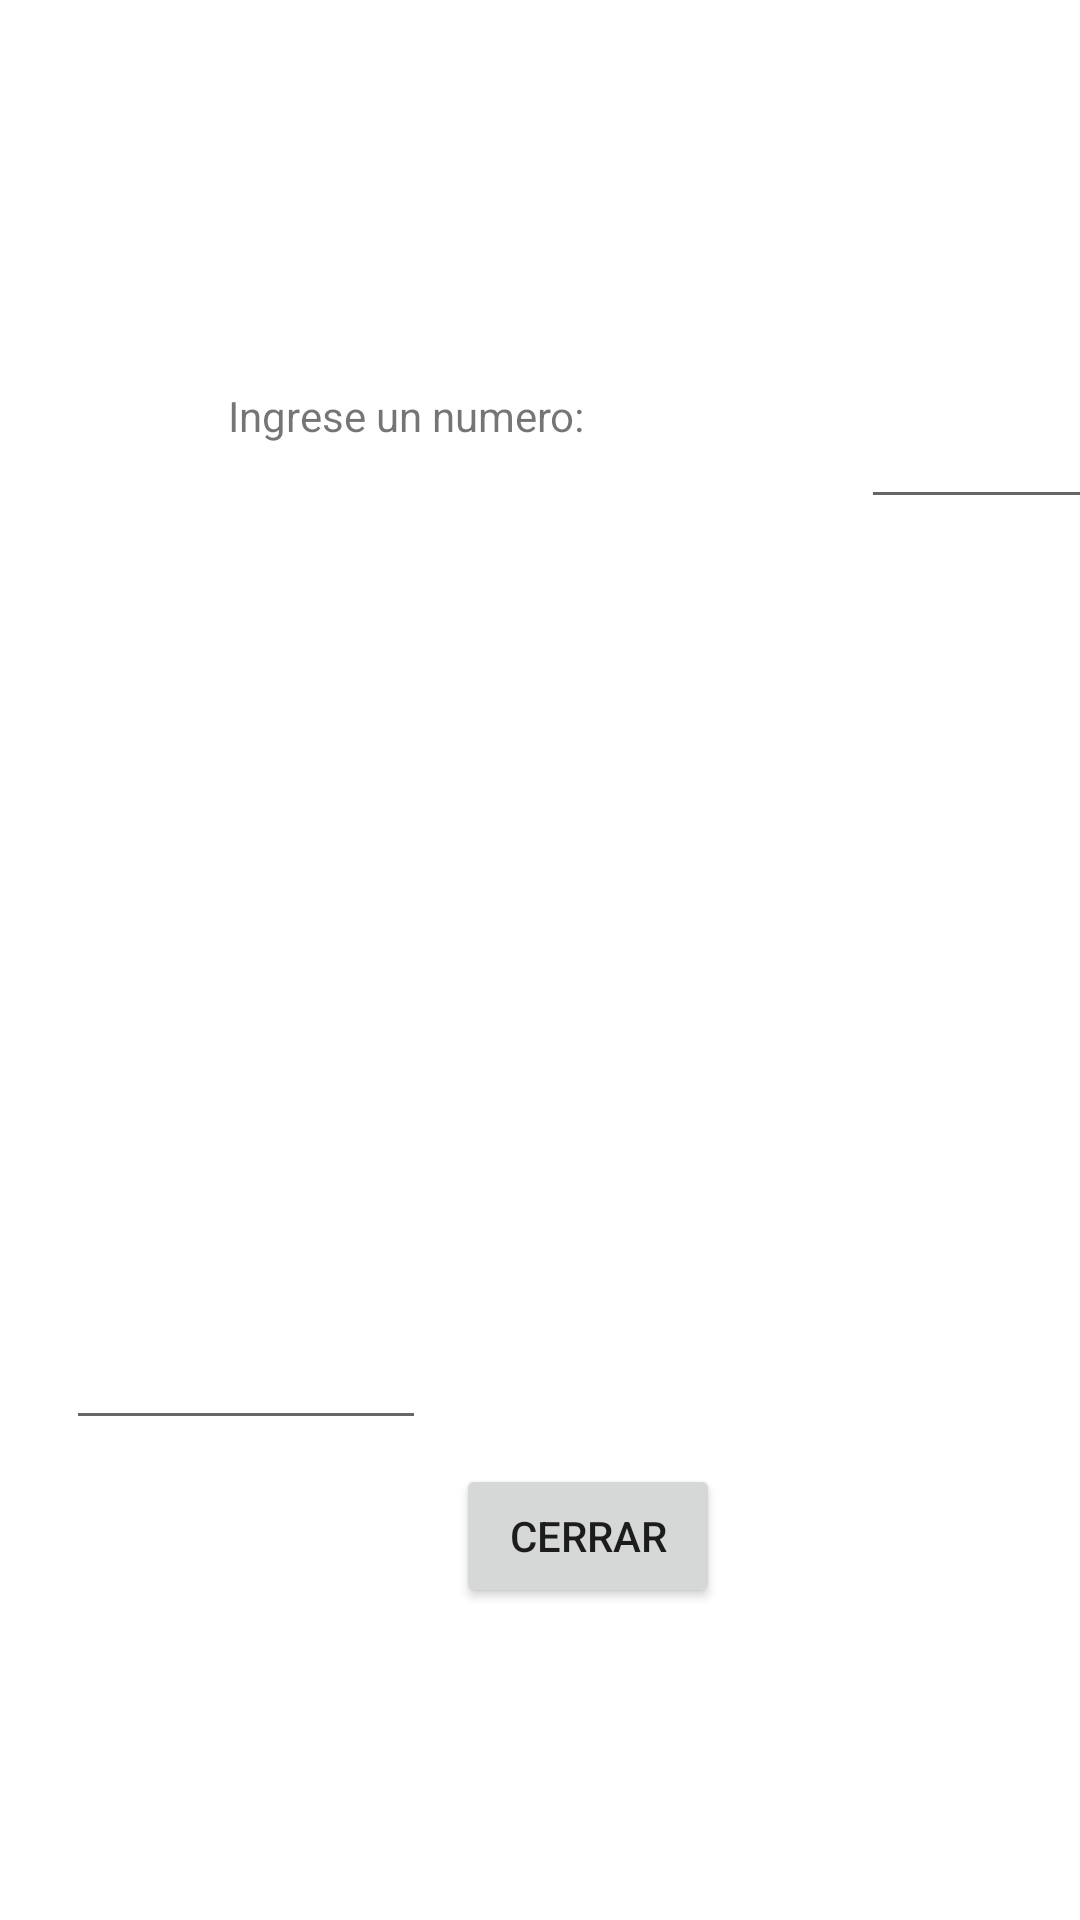

Here is an Android app screen rendered from its layout file. Give the layout XML and the strings, colors and styles it references.
<!-- AndroidManifest.xml: application theme Theme.Examen_Solis_Cordova -->
<!-- res/layout/activity_cactividad2_s.xml -->
<?xml version="1.0" encoding="utf-8"?>
<androidx.constraintlayout.widget.ConstraintLayout xmlns:android="http://schemas.android.com/apk/res/android"
    xmlns:app="http://schemas.android.com/apk/res-auto"
    xmlns:tools="http://schemas.android.com/tools"
    android:id="@+id/linearLayout"
    android:layout_width="match_parent"
    android:layout_height="match_parent"
    tools:context=".CActividad2S">

    <TextView
        android:id="@+id/textView5"
        android:layout_width="151dp"
        android:layout_height="40dp"
        android:layout_marginStart="76dp"
        android:text="@string/CTituloNombre_IngresarS"
        app:layout_constraintBottom_toBottomOf="parent"
        app:layout_constraintStart_toStartOf="parent"
        app:layout_constraintTop_toTopOf="parent"
        app:layout_constraintVertical_bias="0.215" />

    <EditText
        android:id="@+id/CNumero_IngresoS"
        android:layout_width="88dp"
        android:layout_height="48dp"
        android:layout_marginStart="60dp"
        android:hint="@string/CNumero_IngresoS"
        android:text="@string/CNumero_IngresoS"
        app:layout_constraintBottom_toBottomOf="parent"
        app:layout_constraintStart_toEndOf="@+id/textView5"
        app:layout_constraintTop_toTopOf="parent"
        app:layout_constraintVertical_bias="0.211" />

    <Button
        android:id="@+id/button3"
        android:layout_width="wrap_content"
        android:layout_height="wrap_content"
        android:text="@string/CBoton1S"
        app:layout_constraintBottom_toTopOf="@+id/button4"
        app:layout_constraintEnd_toEndOf="parent"
        app:layout_constraintHorizontal_bias="0.566"
        app:layout_constraintStart_toEndOf="@+id/CNumero_IngresoS"
        app:layout_constraintTop_toTopOf="parent"
        app:layout_constraintVertical_bias="0.412"
        android:onClick="CIngresarNumeroS"/>

    <Button
        android:id="@+id/button4"
        android:layout_width="wrap_content"
        android:layout_height="wrap_content"
        android:layout_marginEnd="120dp"
        android:layout_marginBottom="104dp"
        android:text="@string/CBoton2S"
        app:layout_constraintBottom_toBottomOf="parent"
        app:layout_constraintEnd_toEndOf="parent" />

    <EditText
        android:id="@+id/editTextTextPersonName"
        android:layout_width="120dp"
        android:layout_height="169dp"
        android:ems="10"
        android:inputType="textPersonName"
        android:text="@string/CListaNumerosS"
        app:layout_constraintBottom_toBottomOf="parent"
        app:layout_constraintEnd_toStartOf="@+id/button4"
        app:layout_constraintHorizontal_bias="0.685"
        app:layout_constraintStart_toStartOf="parent"
        app:layout_constraintTop_toBottomOf="@+id/CNumero_IngresoS"
        app:layout_constraintVertical_bias="0.463" />

</androidx.constraintlayout.widget.ConstraintLayout>
<!-- resources referenced by this layout -->
<resources>
  <string name="CBoton1S">INGRESAR</string>
  <string name="CBoton2S">CERRAR</string>
  <string name="CListaNumerosS" />
  <string name="CNumero_IngresoS" />
  <string name="CTituloNombre_IngresarS">Ingrese un numero: </string>
  <style name="Theme.Examen_Solis_Cordova" parent="Theme.MaterialComponents.DayNight.DarkActionBar">
          
          <item name="colorPrimary">@color/purple_500</item>
          <item name="colorPrimaryVariant">@color/purple_700</item>
          <item name="colorOnPrimary">@color/white</item>
          
          <item name="colorSecondary">@color/teal_200</item>
          <item name="colorSecondaryVariant">@color/teal_700</item>
          <item name="colorOnSecondary">@color/black</item>
          
          <item name="android:statusBarColor" tools:targetApi="l">?attr/colorPrimaryVariant</item>
          
      </style>
  <!-- not gathered from this repository: default colours our renderer supplied (Android Studio template values) -->
  <color name="purple_500">#FF6200EE</color>
  <color name="purple_700">#FF3700B3</color>
  <color name="teal_200">#FF03DAC5</color>
  <color name="teal_700">#FF018786</color>
  <color name="black">#FF000000</color>
  <color name="white">#FFFFFFFF</color>
</resources>
